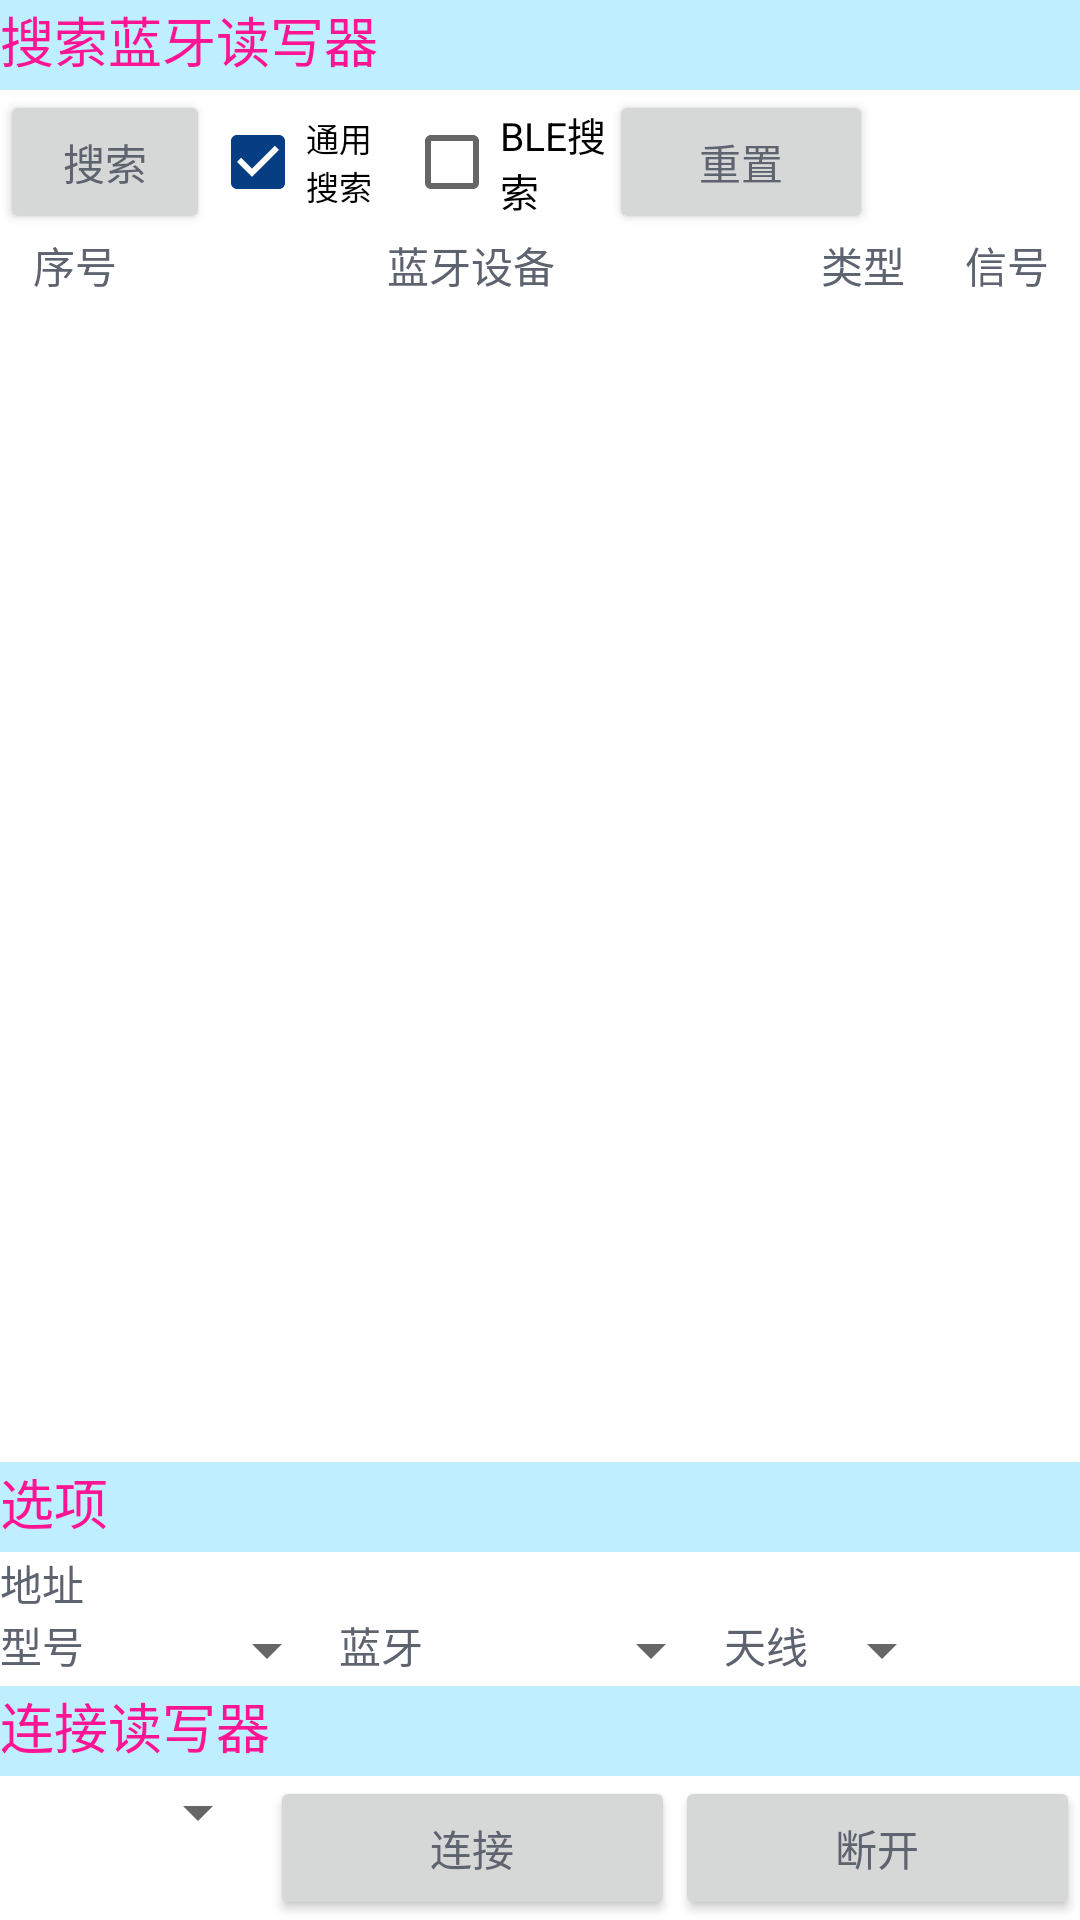

Here is an Android app screen rendered from its layout file. Give the layout XML and the strings, colors and styles it references.
<!-- AndroidManifest.xml: application theme AppBaseTheme -->
<!-- res/layout/tab1_tablelayout_connect.xml -->
<?xml version="1.0" encoding="utf-8"?>
<LinearLayout xmlns:android="http://schemas.android.com/apk/res/android"
    android:layout_width="match_parent"
    android:layout_height="match_parent"
    android:orientation="vertical"
    android:scrollbars="vertical" >

    <FrameLayout
        android:layout_width="wrap_content"
        android:layout_height="wrap_content" >

        <View
            android:id="@+id/View03"
            android:layout_width="wrap_content"
            android:layout_height="30dp"
            android:background="#BFEFFF" />

        <TextView
            android:id="@+id/TextView_searchblue"
            android:layout_width="wrap_content"
            android:layout_height="wrap_content"
            android:text="@string/tab1_connect_TextView_searchblue"
            android:textColor="#ff1493"
            android:textSize="18sp" />

    </FrameLayout>

    <LinearLayout
        android:layout_width="match_parent"
        android:layout_height="wrap_content" >

        <Button
            android:id="@+id/button_search"
            android:layout_width="70dp"
            android:layout_height="wrap_content"
            android:text="@string/tab1_connect_button_search" />

        <CheckBox
            android:id="@+id/checkBox_bth2"
            android:layout_width="68dp"
            android:layout_height="match_parent"
            android:layout_weight="1"
            android:checked="true"
            android:text="@string/tab1_connect_checkBox_bth2"
            android:textSize="11sp" />

        <CheckBox
            android:id="@+id/checkBox_bthble"
            android:layout_width="72dp"
            android:layout_height="match_parent"
            android:layout_weight="1"
            android:text="@string/tab1_connect_checkBox_bthble"
            android:textSize="13sp" />

        <Button
            android:id="@+id/button_reset"
            android:layout_width="wrap_content"
            android:layout_height="match_parent"
            android:gravity="center_vertical|center_horizontal"
            android:text="@string/tab1_connect_button_reset" />

        <CheckBox
            android:id="@+id/checkBox_rematch"
            android:layout_width="wrap_content"
            android:layout_height="wrap_content"
            android:layout_weight="1"
            android:text="rebond"
            android:textSize="13sp"
            android:visibility="invisible" />

    </LinearLayout>

    <LinearLayout
        android:layout_width="match_parent"
        android:layout_height="wrap_content" >

        <TextView
            android:id="@+id/textView_sort"
            android:layout_width="wrap_content"
            android:layout_height="wrap_content"
            android:layout_weight="0.09"
            android:gravity="center"
            android:text="@string/tab1_connect_textView_sort"
            android:textAlignment="center" />

        <TextView
            android:id="@+id/textView_bluetooth"
            android:layout_width="wrap_content"
            android:layout_height="wrap_content"
            android:layout_weight="0.63"
            android:gravity="center"
            android:text="@string/tab1_connect_textView_bluetooth" />

        <TextView
            android:id="@+id/textView_type"
            android:layout_width="wrap_content"
            android:layout_height="wrap_content"
            android:layout_weight="0.08"
            android:gravity="center"
            android:text="@string/tab1_connect_textView_type" />

        <TextView
            android:id="@+id/textView_rssi"
            android:layout_width="wrap_content"
            android:layout_height="wrap_content"
            android:layout_weight="0.08"
            android:gravity="center"
            android:text="@string/tab1_connect_textView_rssi" />
    </LinearLayout>

    <ListView
        android:id="@+id/listView_params"
        android:layout_width="match_parent"
        android:layout_height="1000dp"
        android:layout_weight="1" >
    </ListView>

    <FrameLayout
        android:layout_width="wrap_content"
        android:layout_height="wrap_content" >

        <View
            android:id="@+id/view1"
            android:layout_width="wrap_content"
            android:layout_height="30dp"
            android:background="#BFEFFF" />

        <TextView
            android:id="@+id/TextView_tb1opt"
            android:layout_width="wrap_content"
            android:layout_height="wrap_content"
            android:text="@string/tab1_connect_TextView_tb1opt"
            android:textColor="#ff1493"
            android:textSize="18sp" />
    </FrameLayout>

    <LinearLayout
        android:layout_width="wrap_content"
        android:layout_height="wrap_content" >

        <TextView
            android:id="@+id/textView_blue_addr"
            android:layout_width="wrap_content"
            android:layout_height="wrap_content"
            android:gravity="center"
            android:text="@string/tab1_connect_textView_blue_addr" />

        <TextView
            android:id="@+id/TextView_adr"
            android:layout_width="283dp"
            android:layout_height="wrap_content"
            android:ems="10" >

            <requestFocus />
        </TextView>
    </LinearLayout>

    <HorizontalScrollView
        android:id="@+id/horizontalScrollView1"
        android:layout_width="wrap_content"
        android:layout_height="wrap_content" >

        <LinearLayout
            android:layout_width="wrap_content"
            android:layout_height="wrap_content" >

            <TextView
                android:id="@+id/textView_tb1tp"
                android:layout_width="wrap_content"
                android:layout_height="wrap_content"
                android:text="@string/tab1_connect_textView_tb1tp" />

            <Spinner
                android:id="@+id/spinner_module"
                android:layout_width="85dp"
                android:layout_height="wrap_content"
                android:layout_weight="1" />

            <TextView
                android:id="@+id/textView_tb1btp"
                android:layout_width="28dp"
                android:layout_height="match_parent"
                android:text="@string/tab1_connect_textView_tb1btp" />

            <Spinner
                android:id="@+id/spinner_bluetype"
                android:layout_width="100dp"
                android:layout_height="wrap_content"
                android:layout_weight="1" />

            <TextView
                android:id="@+id/textView_tb1antp"
                android:layout_width="29dp"
                android:layout_height="match_parent"
                android:gravity="center"
                android:text="@string/tab1_connect_textView_tb1antp" />

            <Spinner
                android:id="@+id/spinner_antports"
                android:layout_width="wrap_content"
                android:layout_height="wrap_content" />

        </LinearLayout>

    </HorizontalScrollView>

    <FrameLayout
        android:layout_width="wrap_content"
        android:layout_height="wrap_content" >

        <View
            android:id="@+id/View01"
            android:layout_width="wrap_content"
            android:layout_height="30dp"
            android:background="#BFEFFF" />

        <TextView
            android:id="@+id/TextView_tb1conn"
            android:layout_width="wrap_content"
            android:layout_height="wrap_content"
            android:text="@string/tab1_connect_TextView_tb1conn"
            android:textColor="#ff1493"
            android:textSize="18sp" />
    </FrameLayout>

    <LinearLayout
        android:layout_width="match_parent"
        android:layout_height="wrap_content" >

        <Spinner
            android:id="@+id/spinner_connectway"
            android:layout_width="90dp"
            android:layout_height="wrap_content" />

        <Button
            android:id="@+id/button_connect"
            android:layout_width="wrap_content"
            android:layout_height="wrap_content"
            android:layout_weight="1"
            android:text="@string/tab1_connect_button_connect" />

        <Button
            android:id="@+id/button_disconnect"
            android:layout_width="wrap_content"
            android:layout_height="wrap_content"
            android:layout_weight="1"
            android:text="@string/tab1_connect_button_disconnect" />
    </LinearLayout>

</LinearLayout>
<!-- resources referenced by this layout -->
<resources>
  <string name="tab1_connect_TextView_searchblue">搜索蓝牙读写器</string>
  <string name="tab1_connect_TextView_tb1conn">连接读写器</string>
  <string name="tab1_connect_TextView_tb1opt">选项</string>
  <string name="tab1_connect_button_connect">连接</string>
  <string name="tab1_connect_button_disconnect">断开</string>
  <string name="tab1_connect_button_reset">重置 </string>
  <string name="tab1_connect_button_search">搜索</string>
  <string name="tab1_connect_checkBox_bth2">通用搜索</string>
  <string name="tab1_connect_checkBox_bthble">BLE搜索</string>
  <string name="tab1_connect_textView_blue_addr">地址  </string>
  <string name="tab1_connect_textView_bluetooth">蓝牙设备</string>
  <string name="tab1_connect_textView_rssi">信号</string>
  <string name="tab1_connect_textView_sort">序号</string>
  <string name="tab1_connect_textView_tb1antp">天线口</string>
  <string name="tab1_connect_textView_tb1btp">蓝牙模块</string>
  <string name="tab1_connect_textView_tb1tp">型号</string>
  <string name="tab1_connect_textView_type">类型</string>
  <style name="AppBaseTheme" parent="Theme.AppCompat.Light.NoActionBar">
          
          <item name="colorPrimary">@color/main_color</item>
          <item name="colorPrimaryDark">@color/main_color</item>
          <item name="colorAccent">@color/main_color</item>
          <item name="android:textColorLink">@color/main_color</item>
          <item name="android:textColor">@color/text_content_color</item>
          <item name="android:editTextColor">@color/text_content_color</item>
          <item name="android:textColorHint">@color/text_hint_color</item>
          <item name="actionBarPopupTheme">@style/ThemeOverlay.AppCompat.Dark</item>
          <item name="android:windowBackground">@android:color/white</item>
      </style>
  <color name="main_color">#FF063d83</color>
  <color name="text_content_color">#ff5d646f</color>
  <color name="text_hint_color">#FFCCCCCC</color>
</resources>
